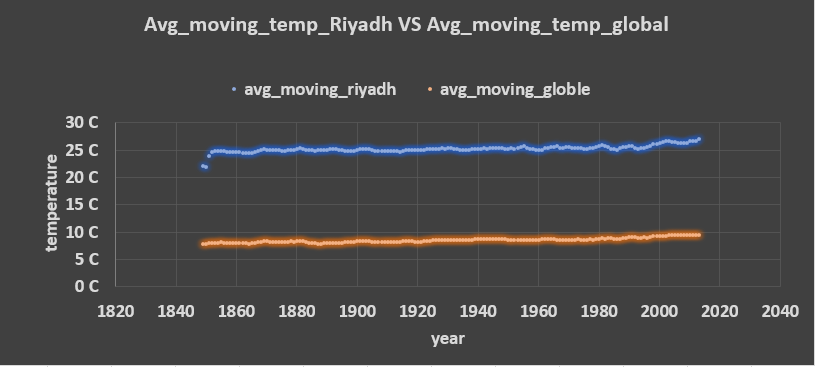

Data behind this chart, as committed beside it:
year, avg_temp_RIYADH, avg_moving_riyadh, year, avg_temp, avg_moving_globle
1843, 24.74, , 1843, 8.17, 
1844, 15.45, , 1844, 7.65, 
1845, 20.82, , 1845, 7.85, 
1848, 24.56, , 1848, 7.98, 
1849, 24.8, 22.07, 1849, 7.98, 7.926
1850, 24.34, 21.99, 1850, 7.9, 7.872
1851, 25.03, 23.91, 1851, 8.18, 7.978
1852, 24.85, 24.72, 1852, 8.1, 8.028
1853, 24.93, 24.79, 1853, 8.04, 8.04
1854, 24.72, 24.77, 1854, 8.21, 8.086
1855, 24.92, 24.89, 1855, 8.11, 8.128
1856, 24.57, 24.8, 1856, 8, 8.092
1857, 24.26, 24.68, 1857, 7.76, 8.024
1858, 25.01, 24.7, 1858, 8.1, 8.036
1859, 24.95, 24.74, 1859, 8.25, 8.044
1860, 24.94, 24.75, 1860, 7.96, 8.014
1861, 24.13, 24.66, 1861, 7.85, 7.984
1862, 23.77, 24.56, 1862, 7.56, 7.944
1863, 24.28, 24.41, 1863, 8.11, 7.946
1864, 25.03, 24.43, 1864, 7.98, 7.892
1865, 25.23, 24.49, 1865, 8.18, 7.936
1866, 24.92, 24.65, 1866, 8.29, 8.024
1867, 25.22, 24.94, 1867, 8.44, 8.2
1868, 25, 25.08, 1868, 8.25, 8.228
1869, 25.3, 25.13, 1869, 8.43, 8.318
1870, 25.02, 25.09, 1870, 8.2, 8.322
1871, 24.73, 25.05, 1871, 8.12, 8.288
1872, 24.87, 24.98, 1872, 8.19, 8.238
1873, 25.24, 25.03, 1873, 8.35, 8.258
1874, 24.98, 24.97, 1874, 8.43, 8.258
1875, 24.43, 24.85, 1875, 7.86, 8.19
1876, 24.89, 24.88, 1876, 8.08, 8.182
1877, 25.47, 25, 1877, 8.54, 8.252
1878, 25.51, 25.06, 1878, 8.83, 8.348
1879, 25.24, 25.11, 1879, 8.17, 8.296
1880, 24.8, 25.18, 1880, 8.12, 8.348
1881, 25.63, 25.33, 1881, 8.27, 8.386
1882, 24.66, 25.17, 1882, 8.13, 8.304
1883, 25.19, 25.1, 1883, 7.98, 8.134
1884, 24.8, 25.02, 1884, 7.77, 8.054
1885, 24.98, 25.05, 1885, 7.92, 8.014
1886, 24.98, 24.92, 1886, 7.95, 7.95
1887, 24.81, 24.95, 1887, 7.91, 7.906
1888, 25.13, 24.94, 1888, 8.09, 7.928
1889, 25.52, 25.08, 1889, 8.32, 8.038
1890, 25.07, 25.1, 1890, 7.97, 8.048
1891, 25.39, 25.18, 1891, 8.02, 8.062
1892, 25.22, 25.27, 1892, 8.07, 8.094
1893, 25.19, 25.28, 1893, 8.06, 8.088
1894, 24.66, 25.11, 1894, 8.16, 8.056
1895, 24.69, 25.03, 1895, 8.15, 8.092
1896, 24.88, 24.93, 1896, 8.21, 8.13
1897, 24.86, 24.86, 1897, 8.29, 8.174
1898, 24.88, 24.79, 1898, 8.18, 8.198
1899, 25.12, 24.89, 1899, 8.4, 8.246
1900, 25.29, 25.01, 1900, 8.5, 8.316
1901, 25.55, 25.14, 1901, 8.54, 8.382
1902, 25.25, 25.22, 1902, 8.3, 8.384
1903, 24.64, 25.17, 1903, 8.22, 8.392
1904, 25.07, 25.16, 1904, 8.09, 8.33
... 109 more rows
